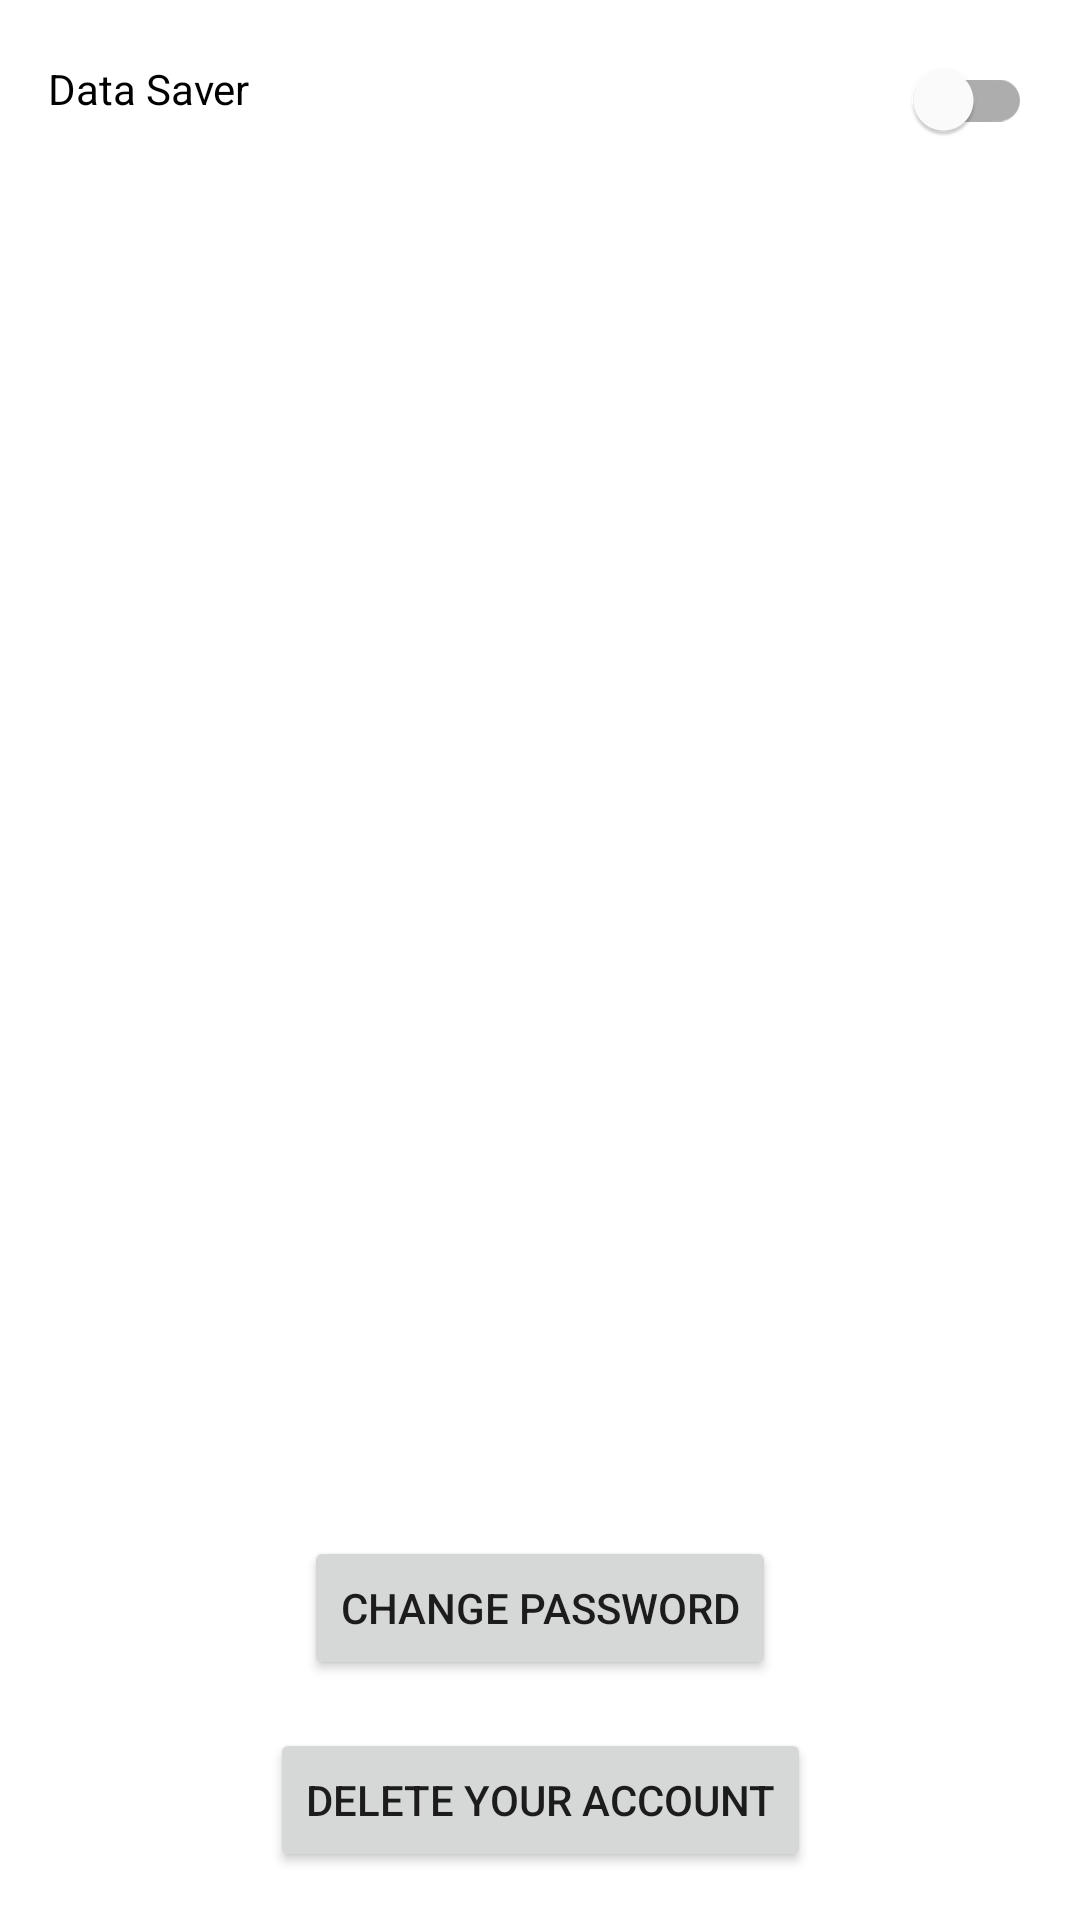

Reconstruct the res/layout file that produces this screen, plus the resources it refers to.
<!-- AndroidManifest.xml: application theme Theme.MyRead -->
<!-- res/layout/fragment_settings.xml -->
<?xml version="1.0" encoding="utf-8"?>
<androidx.constraintlayout.widget.ConstraintLayout xmlns:android="http://schemas.android.com/apk/res/android"
    xmlns:app="http://schemas.android.com/apk/res-auto"
    xmlns:tools="http://schemas.android.com/tools"
    android:layout_width="match_parent"
    android:layout_height="match_parent"
    tools:context=".ui.settings.SettingsFragment">

    <com.google.android.material.switchmaterial.SwitchMaterial
        android:id="@+id/switch_datasaver"
        android:layout_width="fill_parent"
        android:layout_height="wrap_content"
        android:layout_marginStart="16dp"
        android:layout_marginEnd="16dp"
        android:contentDescription="@string/datasaverswitch_desc"
        android:gravity="start"
        android:paddingTop="20dp"
        android:paddingBottom="20dp"
        android:text="@string/datasaverswitch_text"
        app:layout_constraintEnd_toEndOf="parent"
        app:layout_constraintHorizontal_bias="0.0"
        app:layout_constraintStart_toStartOf="parent"
        app:layout_constraintTop_toTopOf="parent" />

    <Button
        android:id="@+id/deleteAccount"
        android:layout_width="wrap_content"
        android:layout_height="wrap_content"
        android:layout_marginBottom="16dp"
        android:text="@string/deleteAccountText"
        app:layout_constraintBottom_toBottomOf="parent"
        app:layout_constraintEnd_toEndOf="parent"
        app:layout_constraintStart_toStartOf="parent" />

    <Button
        android:id="@+id/changePassword"
        android:layout_width="wrap_content"
        android:layout_height="wrap_content"
        android:layout_marginBottom="16dp"
        android:text="@string/change_password"
        app:layout_constraintBottom_toTopOf="@+id/deleteAccount"
        app:layout_constraintEnd_toEndOf="parent"
        app:layout_constraintStart_toStartOf="parent" />

</androidx.constraintlayout.widget.ConstraintLayout>
<!-- resources referenced by this layout -->
<resources>
  <string name="change_password">Change password</string>
  <string name="datasaverswitch_desc">A switch to turn on the data saver</string>
  <string name="datasaverswitch_text">Data Saver</string>
  <string name="deleteAccountText">Delete your account</string>
  <style name="Theme.MyRead" parent="Theme.MaterialComponents.DayNight.DarkActionBar">
          
          <item name="colorPrimary">@color/coolred</item>
          <item name="colorPrimaryVariant">@color/lightred</item>
          <item name="colorOnPrimary">@color/white</item>
          
          <item name="colorSecondary">@color/coolred2</item>
          <item name="colorSecondaryVariant">@color/lightred2</item>
          <item name="colorOnSecondary">@color/black</item>
          
          <item name="android:statusBarColor" tools:targetApi="l">?attr/colorPrimaryVariant</item>
          
      </style>
  <color name="coolred">#FFD93F3F</color>
  <color name="lightred">#FFFF736A</color>
  <color name="white">#FFFFFFFF</color>
  <color name="coolred2">#FFB71C1C</color>
  <color name="lightred2">#FFF05545</color>
  <color name="black">#FF000000</color>
</resources>
